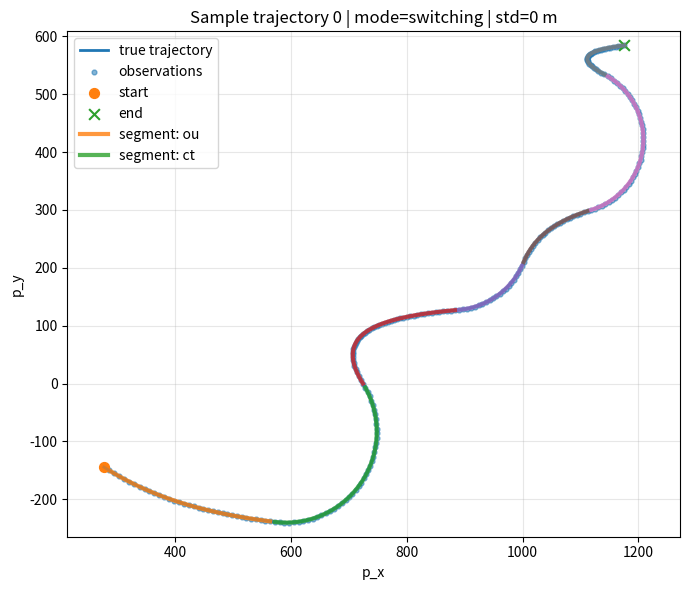
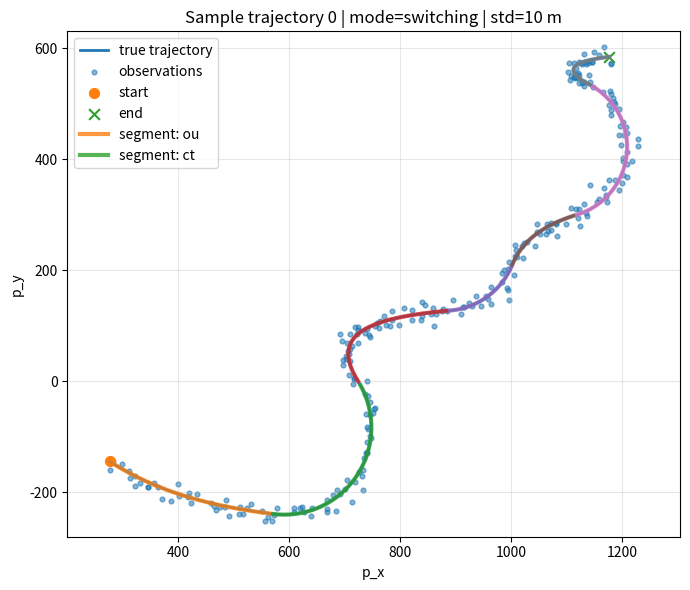
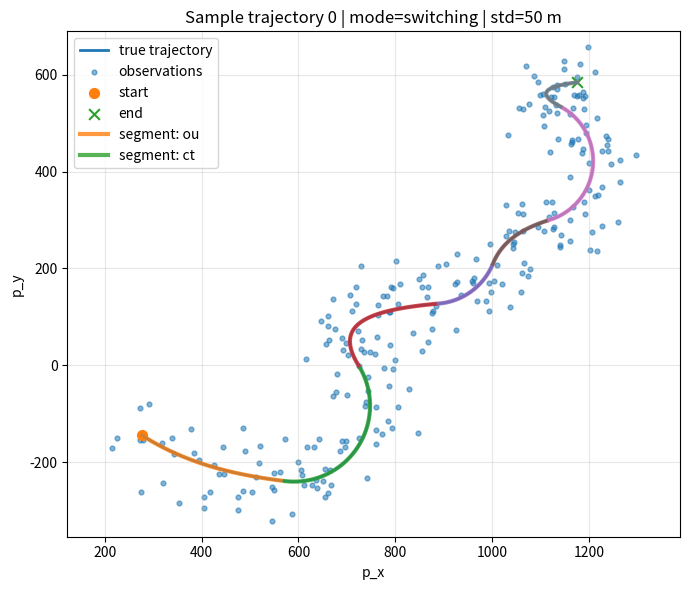

The script that saved these images, in order:
#!/usr/bin/env python3
"""
State-space trajectory dataset generator.

The script generates Cartesian target trajectories from deterministic linear
state-space models:

    OU: x[k+1] = F_ou x[k] + B_ou d
    CT: x[k+1] = F_ct x[k]

where x = [px, py, vx, vy]. Measurements are Cartesian positions corrupted by
Gaussian noise with user-specified standard deviation.

Supported features:
    - fixed-length and variable-length trajectories;
    - single-model datasets, OU or CT;
    - within-trajectory switching between OU and CT;
    - multiple measurement-noise standard deviations in one run;
    - active-model ground truth and model parameters saved at each step.
"""

from __future__ import annotations

import argparse
from dataclasses import dataclass
from pathlib import Path

import matplotlib.pyplot as plt
import numpy as np


MODEL_CODE = {"pad": -1, "ct": 1, "ou": 2}
MODEL_NAMES_BY_CODE = np.array(["ct", "ou"], dtype="U8")


@dataclass(frozen=True)
class Config:
    output_dir: Path
    batch_size: int
    length_mode: str
    data_len: int
    min_len: int
    max_len: int
    sampling_time: float
    model_mode: str
    switch_min_duration: int
    switch_max_duration: int
    measurement_std: tuple[float, ...]
    seed: int

    position_min: float
    position_max: float
    speed_min: float
    speed_max: float

    ou_gamma: float
    ou_cruise_vx: float
    ou_cruise_vy: float

    ct_turn_rate_deg: float
    plot_sample_index: int

    @property
    def padded_len(self) -> int:
        return self.data_len if self.length_mode == "fixed" else self.max_len


def ncv_transition(dt: float) -> np.ndarray:
    return np.array(
        [
            [1.0, 0.0, dt, 0.0],
            [0.0, 1.0, 0.0, dt],
            [0.0, 0.0, 1.0, 0.0],
            [0.0, 0.0, 0.0, 1.0],
        ],
        dtype=np.float64,
    )


def ct_transition(dt: float, turn_rate_deg: float) -> np.ndarray:
    if abs(turn_rate_deg) < 1e-12:
        return ncv_transition(dt)

    omega = np.deg2rad(turn_rate_deg)
    s = np.sin(omega * dt)
    c = np.cos(omega * dt)

    return np.array(
        [
            [1.0, 0.0, s / omega, (c - 1.0) / omega],
            [0.0, 1.0, -(c - 1.0) / omega, s / omega],
            [0.0, 0.0, c, -s],
            [0.0, 0.0, s, c],
        ],
        dtype=np.float64,
    )


def ou_transition_and_input(dt: float, gamma: float) -> tuple[np.ndarray, np.ndarray]:
    if gamma <= 0.0:
        raise ValueError("OU gamma must be strictly positive.")

    e = float(np.exp(-gamma * dt))
    a = (1.0 - e) / gamma
    b = dt - a
    c = 1.0 - e

    F = np.array(
        [
            [1.0, 0.0, a, 0.0],
            [0.0, 1.0, 0.0, a],
            [0.0, 0.0, e, 0.0],
            [0.0, 0.0, 0.0, e],
        ],
        dtype=np.float64,
    )

    B = np.array(
        [
            [b, 0.0],
            [0.0, b],
            [c, 0.0],
            [0.0, c],
        ],
        dtype=np.float64,
    )
    return F, B


def parse_measurement_std(values: list[str]) -> tuple[float, ...]:
    std_values = tuple(float(v) for v in values)
    if len(std_values) == 0:
        raise ValueError("At least one measurement standard deviation is required.")
    if any(v < 0.0 for v in std_values):
        raise ValueError("Measurement standard deviations must be nonnegative.")
    return std_values


def validate_config(cfg: Config) -> None:
    if cfg.batch_size <= 0:
        raise ValueError("--batch-size must be positive.")
    if cfg.sampling_time <= 0.0:
        raise ValueError("--sampling-time must be positive.")
    if cfg.length_mode not in {"fixed", "variable"}:
        raise ValueError("--length-mode must be fixed or variable.")
    if cfg.length_mode == "fixed" and cfg.data_len <= 1:
        raise ValueError("--data-len must be larger than 1.")
    if cfg.length_mode == "variable":
        if cfg.min_len <= 1 or cfg.max_len <= 1:
            raise ValueError("--min-len and --max-len must be larger than 1.")
        if cfg.min_len > cfg.max_len:
            raise ValueError("--min-len must be <= --max-len.")
    if cfg.model_mode not in {"ou", "ct", "switching"}:
        raise ValueError("--model-mode must be ou, ct, or switching.")
    if cfg.switch_min_duration <= 0 or cfg.switch_max_duration <= 0:
        raise ValueError("Switching durations must be positive.")
    if cfg.switch_min_duration > cfg.switch_max_duration:
        raise ValueError("--switch-min-duration must be <= --switch-max-duration.")
    if cfg.position_min < 0.0 or cfg.position_max < cfg.position_min:
        raise ValueError("Require 0 <= --position-min <= --position-max.")
    if cfg.speed_max < cfg.speed_min:
        raise ValueError("Require --speed-min <= --speed-max.")
    if cfg.ou_gamma <= 0.0:
        raise ValueError("--ou-gamma must be strictly positive.")
    if cfg.plot_sample_index < 0 or cfg.plot_sample_index >= cfg.batch_size:
        raise ValueError("--plot-sample-index must be between 0 and batch-size-1.")


def sample_lengths(cfg: Config, rng: np.random.Generator) -> np.ndarray:
    if cfg.length_mode == "fixed":
        return np.full(cfg.batch_size, cfg.data_len, dtype=np.int64)
    return rng.integers(cfg.min_len, cfg.max_len + 1, size=cfg.batch_size, dtype=np.int64)


def sample_initial_state(cfg: Config, rng: np.random.Generator) -> np.ndarray:
    radius = rng.uniform(cfg.position_min, cfg.position_max)
    position_angle = rng.uniform(-np.pi, np.pi)
    speed = rng.uniform(cfg.speed_min, cfg.speed_max)
    velocity_angle = rng.uniform(-np.pi, np.pi)

    return np.array(
        [
            radius * np.cos(position_angle),
            radius * np.sin(position_angle),
            speed * np.cos(velocity_angle),
            speed * np.sin(velocity_angle),
        ],
        dtype=np.float64,
    )


def model_parameters(model_id: str, cfg: Config) -> tuple[np.ndarray, np.ndarray, np.ndarray, float]:
    B = np.zeros((4, 2), dtype=np.float64)
    d = np.zeros(2, dtype=np.float64)
    turn_rate = 0.0

    if model_id == "ou":
        F, B = ou_transition_and_input(cfg.sampling_time, cfg.ou_gamma)
        d = np.array([cfg.ou_cruise_vx, cfg.ou_cruise_vy], dtype=np.float64)
    elif model_id == "ct":
        F = ct_transition(cfg.sampling_time, cfg.ct_turn_rate_deg)
        turn_rate = cfg.ct_turn_rate_deg
    else:
        raise ValueError(f"Unknown model id: {model_id}")

    return F, B, d, turn_rate


def active_model_sequence(cfg: Config, rng: np.random.Generator, length: int) -> np.ndarray:
    sequence = np.empty(length, dtype="U8")

    if cfg.model_mode in {"ou", "ct"}:
        sequence[:] = cfg.model_mode
        return sequence

    k = 0
    current = str(rng.choice(["ou", "ct"]))
    while k < length:
        duration = int(rng.integers(cfg.switch_min_duration, cfg.switch_max_duration + 1))
        end = min(length, k + duration)
        sequence[k:end] = current
        current = "ct" if current == "ou" else "ou"
        k = end

    return sequence


def generate_states(cfg: Config) -> dict[str, np.ndarray]:
    validate_config(cfg)
    rng = np.random.default_rng(cfg.seed)

    lengths = sample_lengths(cfg, rng)
    padded_len = cfg.padded_len

    states = np.zeros((cfg.batch_size, padded_len, 4), dtype=np.float64)
    mask = np.zeros((cfg.batch_size, padded_len), dtype=bool)
    transition_matrices = np.zeros((cfg.batch_size, padded_len, 4, 4), dtype=np.float64)
    input_matrices = np.zeros((cfg.batch_size, padded_len, 4, 2), dtype=np.float64)
    control_inputs = np.zeros((cfg.batch_size, padded_len, 2), dtype=np.float64)
    turn_rates = np.zeros((cfg.batch_size, padded_len), dtype=np.float64)
    active_model_ids = np.full((cfg.batch_size, padded_len), "pad", dtype="U8")
    active_model_codes = np.full((cfg.batch_size, padded_len), MODEL_CODE["pad"], dtype=np.int8)
    trajectory_model_ids = np.empty(cfg.batch_size, dtype="U16")

    for i in range(cfg.batch_size):
        length_i = int(lengths[i])
        model_sequence = active_model_sequence(cfg, rng, length_i)
        unique_models = set(model_sequence.tolist())
        trajectory_model_ids[i] = model_sequence[0] if len(unique_models) == 1 else "switching"

        x = sample_initial_state(cfg, rng)
        current_model = None
        F = np.eye(4, dtype=np.float64)
        B = np.zeros((4, 2), dtype=np.float64)
        d = np.zeros(2, dtype=np.float64)
        turn_rate = 0.0

        for k in range(length_i):
            model_k = str(model_sequence[k])

            if model_k != current_model:
                F, B, d, turn_rate = model_parameters(model_k, cfg)
                current_model = model_k

            states[i, k] = x
            mask[i, k] = True
            transition_matrices[i, k] = F
            input_matrices[i, k] = B
            control_inputs[i, k] = d
            turn_rates[i, k] = turn_rate
            active_model_ids[i, k] = model_k
            active_model_codes[i, k] = MODEL_CODE[model_k]

            x = F @ x + B @ d

    return {
        "states": states,
        "mask": mask,
        "lengths": lengths,
        "transition_matrices": transition_matrices,
        "input_matrices": input_matrices,
        "control_inputs": control_inputs,
        "turn_rates_deg": turn_rates,
        "active_model_ids": active_model_ids,
        "active_model_codes": active_model_codes,
        "trajectory_model_ids": trajectory_model_ids,
    }


def add_measurement_noise(
    states: np.ndarray,
    mask: np.ndarray,
    measurement_std: float,
    rng: np.random.Generator,
) -> np.ndarray:
    positions = states[:, :, 0:2]
    observations = np.zeros_like(positions)
    observations[mask] = positions[mask]

    if measurement_std > 0.0:
        noise = rng.normal(0.0, measurement_std, size=positions[mask].shape)
        observations[mask] = positions[mask] + noise

    return observations


def save_sample_plot(
    cfg: Config,
    clean_data: dict[str, np.ndarray],
    observations: np.ndarray,
    measurement_std: float,
) -> Path:
    sample_idx = cfg.plot_sample_index
    length_i = int(clean_data["lengths"][sample_idx])

    true_positions = clean_data["states"][sample_idx, :length_i, 0:2]
    obs_positions = observations[sample_idx, :length_i, :]
    model_ids = clean_data["active_model_ids"][sample_idx, :length_i]

    std_tag = f"std_{measurement_std:g}m".replace(".", "p")
    file_name = (
        f"sample_trajectory_{model_tag(cfg)}_"
        f"{cfg.length_mode}_{std_tag}_dt_{cfg.sampling_time:g}_idx_{sample_idx}.png"
    ).replace(" ", "")
    path = cfg.output_dir / file_name

    fig, ax = plt.subplots(figsize=(7, 6))
    ax.plot(true_positions[:, 0], true_positions[:, 1], linewidth=2, label="true trajectory")
    ax.scatter(obs_positions[:, 0], obs_positions[:, 1], s=12, alpha=0.55, label="observations")
    ax.scatter(true_positions[0, 0], true_positions[0, 1], s=50, marker="o", label="start")
    ax.scatter(true_positions[-1, 0], true_positions[-1, 1], s=60, marker="x", label="end")

    if cfg.model_mode == "switching":
        change_points = [0]
        for k in range(1, length_i):
            if model_ids[k] != model_ids[k - 1]:
                change_points.append(k)
        change_points.append(length_i)

        for start, end in zip(change_points[:-1], change_points[1:]):
            label = f"segment: {model_ids[start]}"
            ax.plot(
                true_positions[start:end, 0],
                true_positions[start:end, 1],
                linewidth=3,
                alpha=0.8,
                label=label,
            )

    ax.set_xlabel("p_x")
    ax.set_ylabel("p_y")
    ax.set_title(
        f"Sample trajectory {sample_idx} | mode={cfg.model_mode} | std={measurement_std:g} m"
    )
    ax.axis("equal")
    ax.grid(True, alpha=0.3)

    handles, labels = ax.get_legend_handles_labels()
    seen = set()
    unique_handles = []
    unique_labels = []
    for h, l in zip(handles, labels):
        if l not in seen:
            seen.add(l)
            unique_handles.append(h)
            unique_labels.append(l)
    ax.legend(unique_handles, unique_labels, loc="best")

    fig.tight_layout()
    fig.savefig(path, dpi=160)
    plt.close(fig)
    return path


def model_tag(cfg: Config) -> str:
    if cfg.model_mode == "switching":
        return "switching_ou_ct"
    if cfg.model_mode == "ou":
        tag = f"ou_vx_{cfg.ou_cruise_vx:g}_vy_{cfg.ou_cruise_vy:g}"
    else:
        tag = f"ct_turn_{cfg.ct_turn_rate_deg:g}deg"
    return tag.replace(".", "p").replace("-", "m")


def save_datasets(cfg: Config, clean_data: dict[str, np.ndarray]) -> list[Path]:
    cfg.output_dir.mkdir(parents=True, exist_ok=True)
    saved_paths: list[Path] = []

    for idx, std in enumerate(cfg.measurement_std):
        rng = np.random.default_rng(cfg.seed + 1000 + idx)
        observations = add_measurement_noise(clean_data["states"], clean_data["mask"], std, rng)

        std_tag = f"std_{std:g}m".replace(".", "p")
        file_name = (
            f"trajectory_dataset_{model_tag(cfg)}_"
            f"{cfg.length_mode}_{std_tag}_dt_{cfg.sampling_time:g}.npz"
        ).replace(" ", "")
        path = cfg.output_dir / file_name

        np.savez_compressed(
            path,
            observations=observations,
            measurement_noise_std=np.array(std, dtype=np.float64),
            sampling_time=np.array(cfg.sampling_time, dtype=np.float64),
            model_mode=np.array(cfg.model_mode),
            length_mode=np.array(cfg.length_mode),
            padded_len=np.array(cfg.padded_len, dtype=np.int64),
            data_len=np.array(cfg.data_len, dtype=np.int64),
            min_len=np.array(cfg.min_len, dtype=np.int64),
            max_len=np.array(cfg.max_len, dtype=np.int64),
            batch_size=np.array(cfg.batch_size, dtype=np.int64),
            ou_gamma=np.array(cfg.ou_gamma, dtype=np.float64),
            ou_cruise_velocity=np.array([cfg.ou_cruise_vx, cfg.ou_cruise_vy], dtype=np.float64),
            ct_turn_rate_deg=np.array(cfg.ct_turn_rate_deg, dtype=np.float64),
            switch_min_duration=np.array(cfg.switch_min_duration, dtype=np.int64),
            switch_max_duration=np.array(cfg.switch_max_duration, dtype=np.int64),
            model_code_names=MODEL_NAMES_BY_CODE,
            model_code_pad=np.array(MODEL_CODE["pad"], dtype=np.int8),
            seed=np.array(cfg.seed, dtype=np.int64),
            **clean_data,
        )
        plot_path = save_sample_plot(cfg, clean_data, observations, std)
        saved_paths.append(path)
        saved_paths.append(plot_path)

    return saved_paths


def build_parser() -> argparse.ArgumentParser:
    parser = argparse.ArgumentParser(
        description="Generate OU/CT state-space trajectory datasets with std-based measurement noise."
    )

    parser.add_argument("--output-dir", type=Path, default=Path("data"))
    parser.add_argument("--batch-size", type=int, default=1000)
    parser.add_argument("--seed", type=int, default=1)

    parser.add_argument("--length-mode", choices=["fixed", "variable"], default="fixed")
    parser.add_argument("--data-len", type=int, default=250)
    parser.add_argument("--min-len", type=int, default=200)
    parser.add_argument("--max-len", type=int, default=300)
    parser.add_argument("--sampling-time", type=float, default=1.0)

    parser.add_argument(
        "--model-mode",
        choices=["ou", "ct", "switching"],
        default="switching",
        help="ou: all trajectories use OU; ct: all trajectories use CT; switching: within-trajectory OU/CT switching.",
    )
    parser.add_argument("--switch-min-duration", type=int, default=20)
    parser.add_argument("--switch-max-duration", type=int, default=50)

    parser.add_argument(
        "--measurement-std",
        nargs="+",
        default=["0", "10", "50"],
        help="One or more Cartesian measurement-noise standard deviations in meters.",
    )

    parser.add_argument("--position-min", type=float, default=0.0)
    parser.add_argument("--position-max", type=float, default=1000.0)
    parser.add_argument("--speed-min", type=float, default=4.0)
    parser.add_argument("--speed-max", type=float, default=12.0)

    parser.add_argument("--ou-gamma", type=float, default=0.05)
    parser.add_argument("--ou-cruise-vx", type=float, default=8.0)
    parser.add_argument("--ou-cruise-vy", type=float, default=0.0)

    parser.add_argument("--ct-turn-rate-deg", type=float, default=3.0)
    parser.add_argument("--plot-sample-index", type=int, default=0, help="Trajectory index used for the saved 2D sample plot.")
    return parser


def main() -> None:
    args = build_parser().parse_args()

    cfg = Config(
        output_dir=args.output_dir,
        batch_size=args.batch_size,
        length_mode=args.length_mode,
        data_len=args.data_len,
        min_len=args.min_len,
        max_len=args.max_len,
        sampling_time=args.sampling_time,
        model_mode=args.model_mode,
        switch_min_duration=args.switch_min_duration,
        switch_max_duration=args.switch_max_duration,
        measurement_std=parse_measurement_std(args.measurement_std),
        seed=args.seed,
        position_min=args.position_min,
        position_max=args.position_max,
        speed_min=args.speed_min,
        speed_max=args.speed_max,
        ou_gamma=args.ou_gamma,
        ou_cruise_vx=args.ou_cruise_vx,
        ou_cruise_vy=args.ou_cruise_vy,
        ct_turn_rate_deg=args.ct_turn_rate_deg,
        plot_sample_index=args.plot_sample_index,
    )

    clean_data = generate_states(cfg)
    saved_items = save_datasets(cfg, clean_data)

    valid_codes = clean_data["active_model_codes"][clean_data["mask"]]
    ct_count = int(np.sum(valid_codes == MODEL_CODE["ct"]))
    ou_count = int(np.sum(valid_codes == MODEL_CODE["ou"]))
    lengths = clean_data["lengths"]

    print("Dataset generation completed.")
    print(f"model_mode: {cfg.model_mode}")
    print(f"length_mode: {cfg.length_mode}")
    print(f"states: {clean_data['states'].shape}")
    print("observations: same first two dimensions, 2")
    print(f"lengths: min={lengths.min()}, max={lengths.max()}, mean={lengths.mean():.2f}")
    print(f"active time-step counts: ct={ct_count}, ou={ou_count}")

    data_paths = [p for p in saved_items if p.suffix == ".npz"]
    plot_paths = [p for p in saved_items if p.suffix == ".png"]

    for path, std in zip(data_paths, cfg.measurement_std):
        print(f"saved dataset std={std:g} m: {path}")
    for path, std in zip(plot_paths, cfg.measurement_std):
        print(f"saved sample plot std={std:g} m: {path}")


if __name__ == "__main__":
    main()
